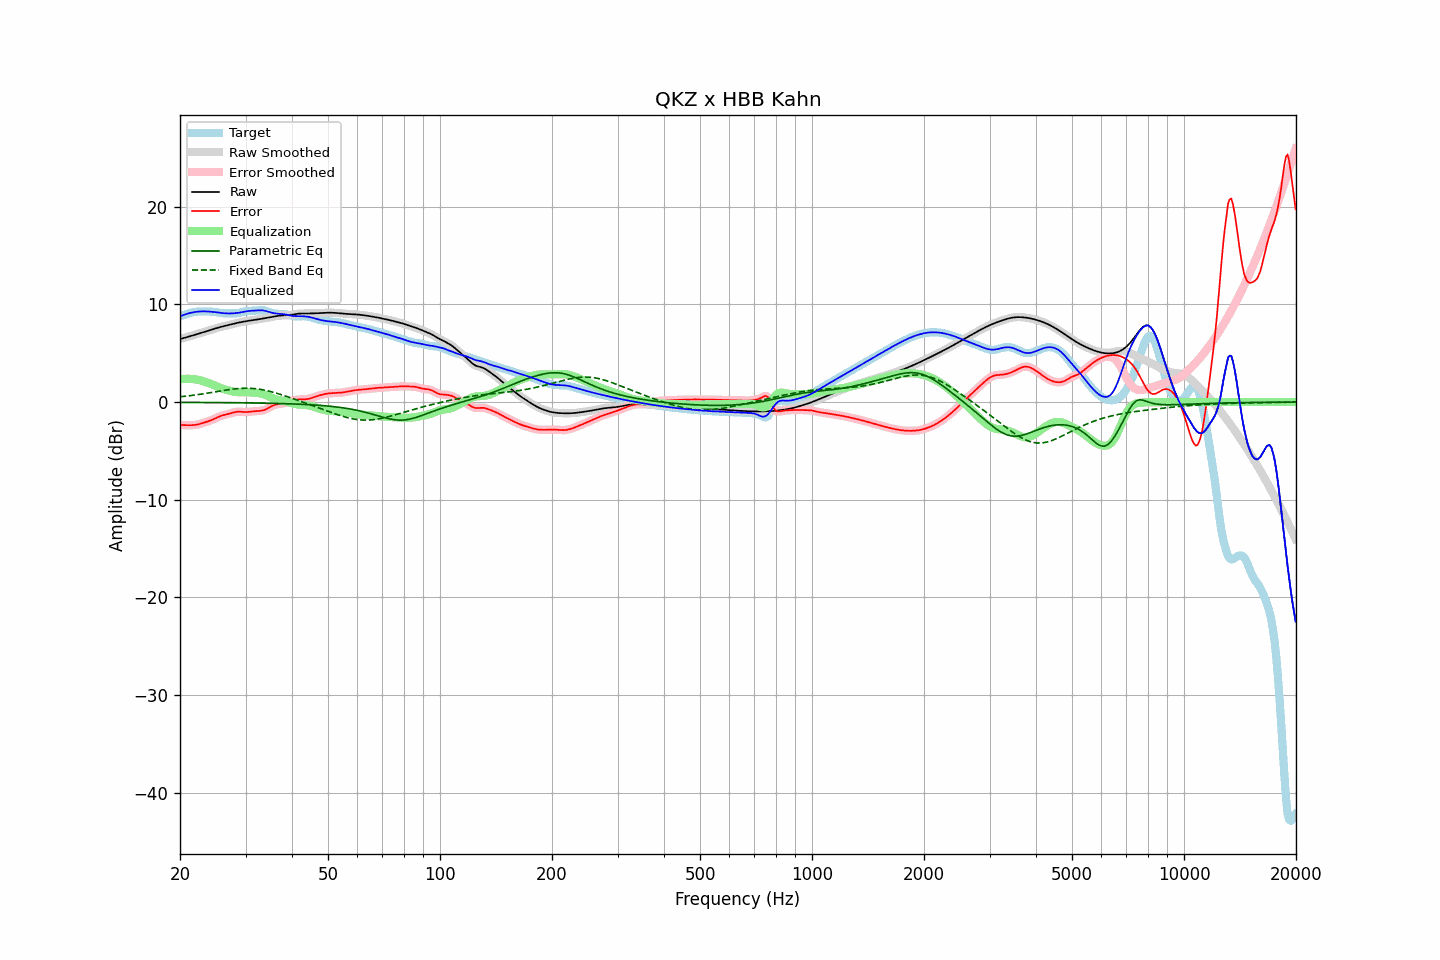

Values plotted in this chart, from the file beside it:
frequency, raw, error, smoothed, error_smoothed, equalization, parametric_eq, fixed_band_eq, equalized_raw, equalized_smoothed, target
20.00, 6.45, -2.34, 6.45, -2.34, 2.33, -0.03, 0.54, 8.78, 8.78, 8.79
20.20, 6.49, -2.35, 6.49, -2.35, 2.35, -0.03, 0.55, 8.84, 8.84, 8.84
20.40, 6.54, -2.36, 6.54, -2.36, 2.36, -0.03, 0.57, 8.90, 8.90, 8.89
20.61, 6.58, -2.36, 6.58, -2.36, 2.37, -0.03, 0.59, 8.96, 8.96, 8.95
20.81, 6.63, -2.37, 6.63, -2.37, 2.38, -0.03, 0.61, 9.01, 9.01, 9.00
21.02, 6.68, -2.37, 6.68, -2.37, 2.38, -0.03, 0.63, 9.06, 9.06, 9.05
21.23, 6.73, -2.37, 6.73, -2.37, 2.38, -0.03, 0.65, 9.11, 9.11, 9.10
21.44, 6.78, -2.37, 6.78, -2.37, 2.37, -0.04, 0.67, 9.14, 9.14, 9.15
21.66, 6.82, -2.36, 6.82, -2.36, 2.36, -0.04, 0.69, 9.18, 9.18, 9.18
21.87, 6.87, -2.35, 6.87, -2.35, 2.34, -0.04, 0.71, 9.21, 9.21, 9.22
22.09, 6.92, -2.32, 6.92, -2.32, 2.32, -0.04, 0.74, 9.24, 9.24, 9.24
22.31, 6.97, -2.29, 6.97, -2.29, 2.29, -0.04, 0.76, 9.25, 9.25, 9.26
22.54, 7.02, -2.25, 7.02, -2.25, 2.25, -0.04, 0.78, 9.27, 9.27, 9.27
22.76, 7.07, -2.21, 7.07, -2.21, 2.21, -0.04, 0.81, 9.28, 9.28, 9.28
22.99, 7.12, -2.16, 7.12, -2.16, 2.16, -0.04, 0.83, 9.28, 9.28, 9.28
23.22, 7.17, -2.11, 7.17, -2.11, 2.11, -0.04, 0.86, 9.28, 9.28, 9.27
23.45, 7.22, -2.05, 7.22, -2.05, 2.06, -0.04, 0.88, 9.28, 9.28, 9.27
23.69, 7.27, -2.00, 7.27, -2.00, 2.00, -0.04, 0.91, 9.27, 9.27, 9.27
23.92, 7.32, -1.94, 7.32, -1.94, 1.94, -0.05, 0.94, 9.26, 9.26, 9.27
24.16, 7.38, -1.88, 7.38, -1.88, 1.87, -0.05, 0.96, 9.25, 9.25, 9.26
24.40, 7.43, -1.81, 7.43, -1.81, 1.80, -0.05, 0.99, 9.24, 9.24, 9.25
24.65, 7.49, -1.74, 7.49, -1.74, 1.73, -0.05, 1.02, 9.22, 9.22, 9.23
24.89, 7.54, -1.66, 7.54, -1.66, 1.66, -0.05, 1.05, 9.20, 9.20, 9.20
25.14, 7.59, -1.59, 7.59, -1.59, 1.59, -0.05, 1.07, 9.18, 9.18, 9.18
25.39, 7.64, -1.51, 7.64, -1.51, 1.52, -0.05, 1.10, 9.16, 9.16, 9.15
25.65, 7.68, -1.44, 7.68, -1.44, 1.46, -0.05, 1.13, 9.14, 9.14, 9.12
25.91, 7.72, -1.39, 7.72, -1.39, 1.40, -0.06, 1.16, 9.12, 9.12, 9.10
26.16, 7.75, -1.34, 7.75, -1.34, 1.35, -0.06, 1.18, 9.10, 9.10, 9.09
26.43, 7.79, -1.30, 7.79, -1.30, 1.30, -0.06, 1.21, 9.08, 9.08, 9.09
26.69, 7.83, -1.26, 7.83, -1.26, 1.25, -0.06, 1.23, 9.07, 9.07, 9.09
26.96, 7.86, -1.22, 7.87, -1.22, 1.20, -0.06, 1.26, 9.07, 9.07, 9.09
27.23, 7.91, -1.18, 7.91, -1.18, 1.16, -0.06, 1.28, 9.07, 9.07, 9.09
27.50, 7.95, -1.13, 7.95, -1.13, 1.12, -0.07, 1.31, 9.07, 9.07, 9.08
27.77, 8.00, -1.08, 8.00, -1.08, 1.08, -0.07, 1.33, 9.08, 9.08, 9.08
28.05, 8.04, -1.04, 8.04, -1.04, 1.05, -0.07, 1.35, 9.09, 9.09, 9.08
28.33, 8.08, -1.01, 8.08, -1.01, 1.03, -0.07, 1.36, 9.11, 9.11, 9.09
28.62, 8.12, -0.99, 8.12, -0.99, 1.01, -0.07, 1.38, 9.13, 9.13, 9.11
28.90, 8.15, -0.99, 8.15, -0.99, 1.00, -0.07, 1.39, 9.15, 9.15, 9.14
29.19, 8.18, -1.00, 8.18, -1.00, 1.00, -0.08, 1.40, 9.18, 9.18, 9.18
29.48, 8.21, -1.01, 8.21, -1.01, 1.00, -0.08, 1.41, 9.21, 9.21, 9.22
29.78, 8.24, -1.02, 8.24, -1.02, 1.00, -0.08, 1.42, 9.25, 9.25, 9.26
30.08, 8.27, -1.02, 8.27, -1.02, 1.01, -0.08, 1.42, 9.28, 9.28, 9.30
30.38, 8.30, -1.02, 8.30, -1.02, 1.00, -0.08, 1.42, 9.30, 9.30, 9.32
30.68, 8.33, -1.00, 8.33, -1.00, 1.00, -0.09, 1.41, 9.32, 9.32, 9.33
30.99, 8.35, -0.98, 8.35, -0.98, 0.99, -0.09, 1.41, 9.34, 9.34, 9.33
31.30, 8.38, -0.96, 8.38, -0.96, 0.97, -0.09, 1.40, 9.35, 9.35, 9.34
31.61, 8.40, -0.94, 8.40, -0.95, 0.96, -0.09, 1.39, 9.36, 9.36, 9.34
31.93, 8.42, -0.93, 8.42, -0.93, 0.95, -0.10, 1.37, 9.37, 9.37, 9.35
32.24, 8.45, -0.92, 8.45, -0.92, 0.93, -0.10, 1.35, 9.38, 9.38, 9.37
32.57, 8.48, -0.91, 8.48, -0.91, 0.91, -0.10, 1.33, 9.39, 9.39, 9.39
32.89, 8.50, -0.90, 8.50, -0.90, 0.89, -0.11, 1.30, 9.39, 9.39, 9.40
33.22, 8.53, -0.87, 8.53, -0.87, 0.85, -0.11, 1.27, 9.39, 9.39, 9.40
33.55, 8.56, -0.84, 8.56, -0.83, 0.81, -0.11, 1.24, 9.37, 9.37, 9.39
33.89, 8.58, -0.78, 8.58, -0.77, 0.75, -0.11, 1.21, 9.33, 9.33, 9.36
34.23, 8.61, -0.70, 8.61, -0.70, 0.68, -0.12, 1.17, 9.29, 9.29, 9.31
34.57, 8.64, -0.61, 8.64, -0.61, 0.60, -0.12, 1.13, 9.24, 9.24, 9.25
34.92, 8.67, -0.51, 8.67, -0.51, 0.52, -0.12, 1.09, 9.19, 9.19, 9.18
35.27, 8.71, -0.42, 8.71, -0.42, 0.44, -0.13, 1.05, 9.15, 9.15, 9.13
35.62, 8.74, -0.34, 8.74, -0.34, 0.37, -0.13, 1.00, 9.11, 9.11, 9.08
35.97, 8.77, -0.28, 8.77, -0.28, 0.31, -0.14, 0.96, 9.08, 9.08, 9.05
... 635 more rows
